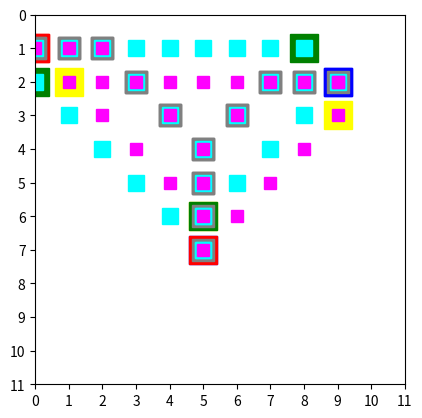

This figure's Python source:
import itertools
from matplotlib import pyplot as plt
import numpy as np

terminal1 = [[0,1],[5,7],[9,2]]
terminal2 = [[10,8],[7,9]]
wall1 = [[0,1],[1,1],[2,1],[3,2],[4,3],[5,4],[5,5],[5,6],[5,7],[6,3],[7,2],[8,2],[9,2]]
wall2 = [[10,8],[9,8],[8,8],[7,8],[7,9]]

Terminals = [terminal1,terminal2]
Walls = [wall1, wall2]

class Wall:
    id=0
    def __init__(self, id):
        self.id=id
    def wall(self):
        return Walls[self.id]
    def terminal(self):
        return Terminals[self.id]
    def area(self):
        #壁の端2つの全組み合わせで試行
        for pos in itertools.combinations(self.terminal(), 2):
            #補完線の折れ曲がる座標を計算
            pos1 = pos[0]
            pos2 = pos[1]
            diff = [abs(pos2[0] - pos1[0]), abs(pos2[1] - pos1[1])]
            if diff[0] > diff[1]:
                if pos2[0] > pos1[0]:
                    sign = 1
                else:
                    sign = -1
                edge1 = [pos1[0] + sign * (diff[0] - diff[1]), pos1[1]]
                edge2 = [pos2[0] - sign * (diff[0] - diff[1]), pos2[1]]
            else:
                if pos2[1] > pos1[1]:
                    sign = 1
                else:
                    sign = -1
                edge1 = [pos1[0], pos1[1] + sign * (diff[1] - diff[0])]
                edge2 = [pos2[0], pos2[1] - sign * (diff[1] - diff[0])]
            plt.plot(pos1[0], pos1[1], marker='s', markersize=20, c="red")
            plt.plot(pos2[0], pos2[1], marker='s', markersize=20, c="blue")
            plt.plot(edge1[0], edge1[1], marker='s', markersize=20, c="green")
            plt.plot(edge2[0], edge2[1], marker='s', markersize=20, c="yellow")
            for wallPos in self.wall():
                plt.plot(wallPos[0], wallPos[1], marker='s', markersize=16, c="gray")
            #補完線を計算
            if diff[0] > diff[1]:
                fixedWall1 = self.wall().copy()
                for wallPos in range(pos1[0], edge1[0], 1 if pos1[0]<edge1[0] else -1):
                    fixedWall1.append([wallPos,pos1[1]])
                for wallPosX, wallPosY in zip(range(edge1[0], pos2[0], 1 if edge1[0]<pos2[0] else -1),range(edge1[1], pos2[1], 1 if edge1[0]<pos2[0] else -1)):
                    fixedWall1.append([wallPosX,wallPosY])
                fixedWall2 = self.wall().copy()
                for wallPos in range(pos2[0], edge2[0], 1 if pos2[0]<edge2[0] else -1):
                    fixedWall2.append([wallPos,pos2[1]])
                for wallPosX, wallPosY in zip(range(edge2[0], pos1[0], 1 if edge2[0]<pos1[0] else -1),range(edge2[1], pos1[1], 1 if edge2[0]<pos1[0] else -1)):
                    fixedWall2.append([wallPosX,wallPosY])
            else:
                fixedWall1 = self.wall().copy()
                for wallPos in range(pos1[1], edge1[1], 1 if pos1[1]<edge1[1] else -1):
                    fixedWall1.append([pos1[0],wallPos])
                for wallPosX, wallPosY in zip(range(edge1[0], pos2[0], 1 if edge1[0]<pos2[0] else -1),range(edge1[1], pos2[1], 1 if edge1[1]<pos2[1] else -1)):
                    fixedWall1.append([wallPosX,wallPosY])
                fixedWall2 = self.wall().copy()
                for wallPos in range(pos2[1], edge2[1], 1 if pos2[1]<edge2[1] else -1):
                    fixedWall2.append([pos2[0],wallPos])
                for wallPosX, wallPosY in zip(range(edge2[0], pos1[0], 1 if edge2[0]<pos1[0] else -1),range(edge2[1], pos1[1], 1 if edge2[1]<pos1[1] else -1)):
                    fixedWall2.append([wallPosX,wallPosY])
            for wallPos in fixedWall1:
                plt.plot(wallPos[0], wallPos[1], marker='s', markersize=12, c="cyan")
            for wallPos in fixedWall2:
                plt.plot(wallPos[0], wallPos[1], marker='s', markersize=8, c="magenta")
            #補完線をグラフに描画
            plt.axis('square')
            plt.xlim(0,10)
            plt.ylim(10,0)
            plt.xticks( np.arange(0, 12, 1))
            plt.yticks( np.arange(0, 12, 1))
            plt.show()

CalcWall = Wall(0)
CalcWall.area()